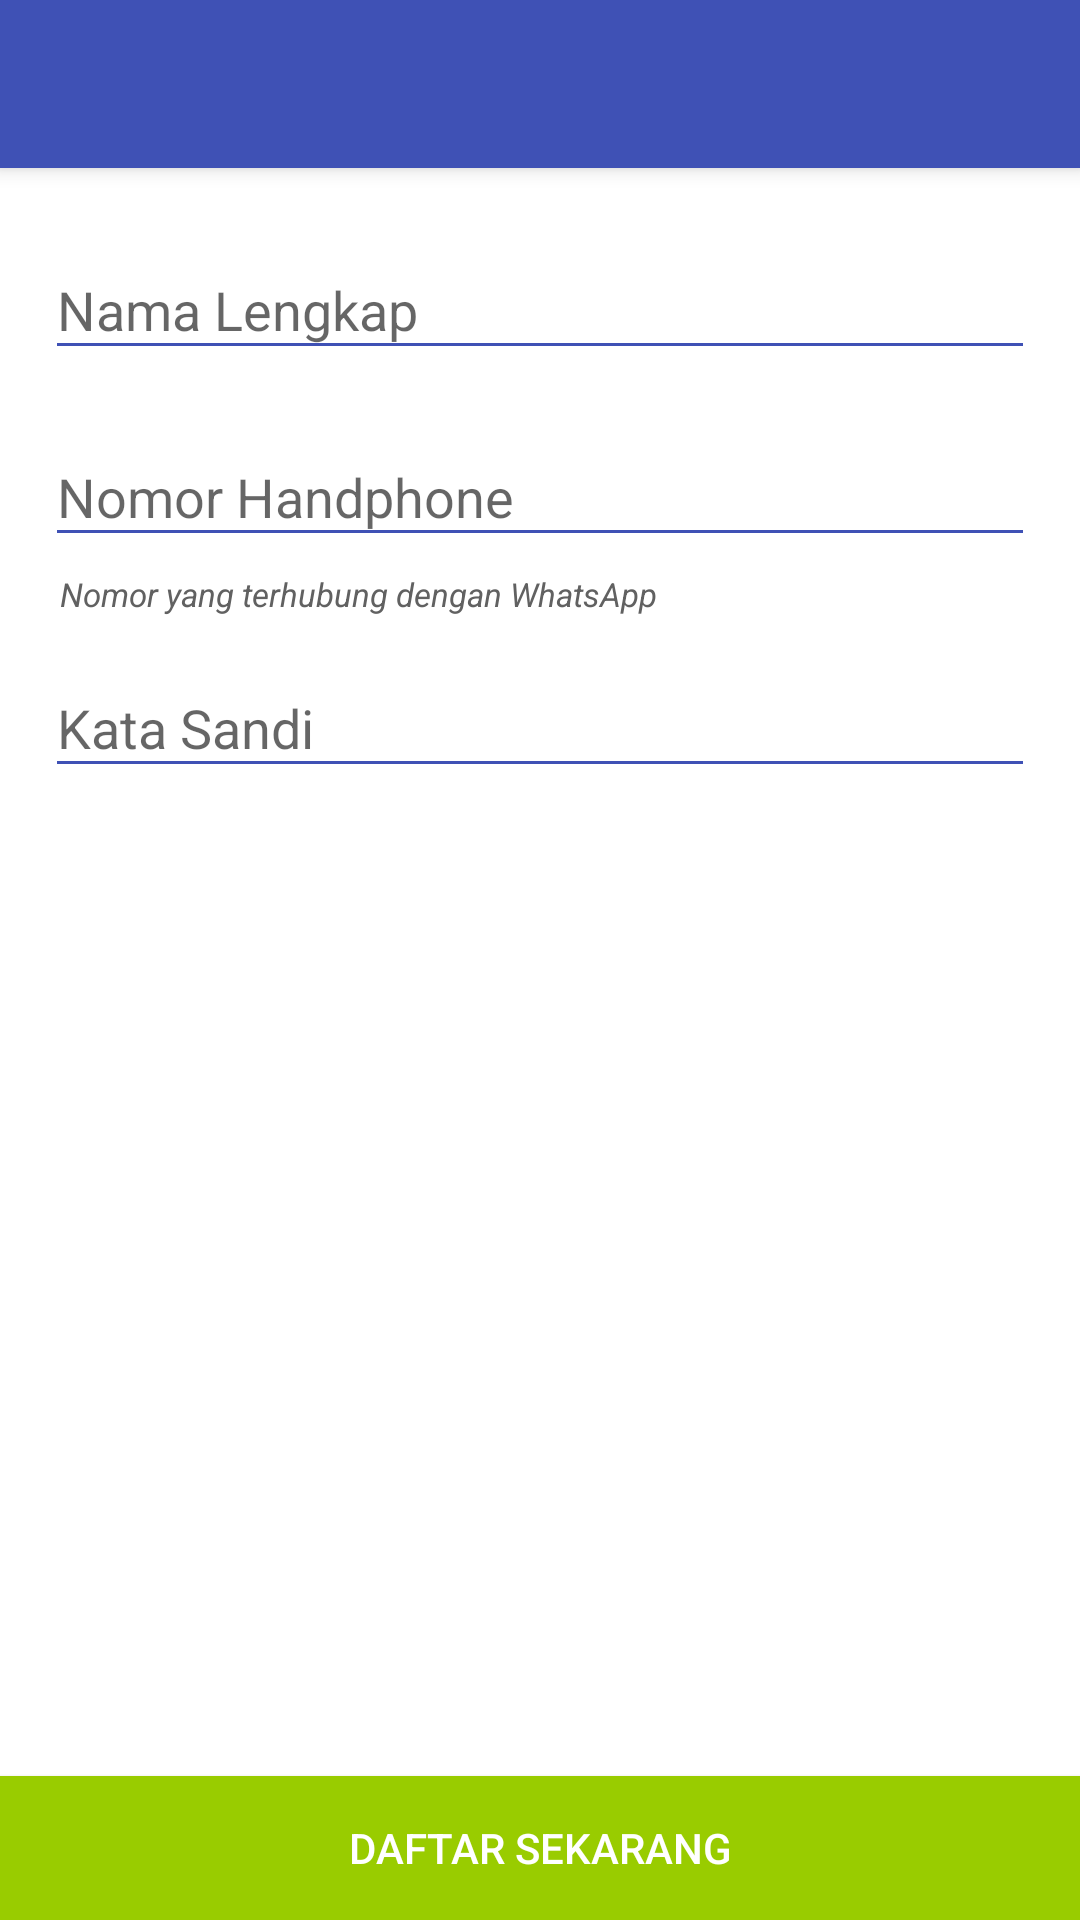

The Android layout XML behind this screen, and the referenced resources:
<!-- AndroidManifest.xml: application theme AppTheme.NoActionBar -->
<!-- res/layout/activity_register.xml -->
<?xml version="1.0" encoding="utf-8"?>
<android.support.design.widget.CoordinatorLayout xmlns:android="http://schemas.android.com/apk/res/android"
    xmlns:app="http://schemas.android.com/apk/res-auto"
    xmlns:tools="http://schemas.android.com/tools"
    android:layout_width="match_parent"
    android:layout_height="match_parent"
    tools:ignore="MissingPrefix"
    tools:context="com.mobile.tanahabangshop.ui.register.RegisterActivity">

    <android.support.design.widget.AppBarLayout
        android:layout_width="match_parent"
        android:layout_height="wrap_content"
        android:theme="@style/AppTheme.AppBarOverlay"
        tools:ignore="MissingPrefix">

        <android.support.v7.widget.Toolbar
            android:id="@+id/toolbar"
            android:layout_width="match_parent"
            android:layout_height="?attr/actionBarSize"
            app:popupTheme="@style/AppTheme.PopupOverlay"
            app:titleTextColor="@android:color/white" />
    </android.support.design.widget.AppBarLayout>

    <LinearLayout
        android:layout_width="match_parent"
        android:layout_height="wrap_content"
        android:orientation="vertical"
        android:layout_marginTop="?attr/actionBarSize"
        android:padding="10dp">

        <android.support.design.widget.TextInputLayout
            android:id="@+id/inputNameLayout"
            android:layout_width="match_parent"
            android:layout_height="wrap_content"
            android:padding="5dp"
            android:hint="Nama Lengkap"
            app:hintAnimationEnabled="true"
            app:errorTextAppearance="@style/ErrorEdittext">

            <EditText
                android:id="@+id/nameET"
                android:layout_width="match_parent"
                android:layout_height="wrap_content"
                android:maxLength="30"
                android:singleLine="true"
                android:ellipsize="start"
                android:ems="10"
                android:inputType="textCapWords|textNoSuggestions|textPersonName"
                app:backgroundTint="@color/colorPrimary"/>

        </android.support.design.widget.TextInputLayout>

        <android.support.design.widget.TextInputLayout
            android:id="@+id/inputLayoutPhone"
            android:layout_width="match_parent"
            android:layout_height="wrap_content"
            android:padding="5dp"
            android:hint="Nomor Handphone"
            app:hintAnimationEnabled="true"
            app:errorTextAppearance="@style/ErrorEdittext">

            <EditText
                android:id="@+id/phoneET"
                android:layout_width="match_parent"
                android:layout_height="wrap_content"
                android:ems="10"
                android:maxLength="15"
                android:inputType="phone"
                app:backgroundTint="@color/colorPrimary"/>

        </android.support.design.widget.TextInputLayout>

        <TextView
            android:layout_width="wrap_content"
            android:layout_height="wrap_content"
            android:layout_marginLeft="10dp"
            android:layout_marginRight="10dp"
            android:textStyle="italic"
            android:textColor="@color/darkGray"
            android:textSize="11sp"
            android:text="Nomor yang terhubung dengan WhatsApp"/>

        <android.support.design.widget.TextInputLayout
            android:id="@+id/inputLayoutPassword"
            android:layout_width="match_parent"
            android:layout_height="wrap_content"
            android:padding="5dp"
            android:hint="Kata Sandi"
            app:hintAnimationEnabled="true"
            app:errorTextAppearance="@style/ErrorEdittext">

            <EditText
                android:id="@+id/passwordET"
                android:layout_width="match_parent"
                android:layout_height="wrap_content"
                android:maxLength="10"
                android:ems="10"
                android:inputType="textPassword"
                app:backgroundTint="@color/colorPrimary"/>

        </android.support.design.widget.TextInputLayout>

    </LinearLayout>

    <Button
        android:id="@+id/registerBtn"
        android:layout_width="match_parent"
        android:layout_height="wrap_content"
        android:layout_gravity="bottom"
        android:foreground="?attr/selectableItemBackground"
        android:background="@android:color/holo_green_light"
        android:text="Daftar Sekarang"
        android:textColor="@android:color/white"/>

</android.support.design.widget.CoordinatorLayout>
<!-- resources referenced by this layout -->
<resources>
  <color name="colorPrimary">#3F51B5</color>
  <color name="darkGray">#616161</color>
  <style name="AppTheme.AppBarOverlay" parent="ThemeOverlay.AppCompat.Dark.ActionBar" />
  <style name="AppTheme.PopupOverlay" parent="ThemeOverlay.AppCompat.Light" />
  <style name="ErrorEdittext">
          <item name="android:textColor">@android:color/holo_red_light</item>
          <item name="android:textSize">11sp</item>
          <item name="android:textStyle">italic</item>
      </style>
  <style name="AppTheme.NoActionBar">
          <item name="android:windowBackground">@android:color/white</item>
          <item name="windowActionBar">false</item>
          <item name="windowNoTitle">true</item>
      </style>
</resources>
